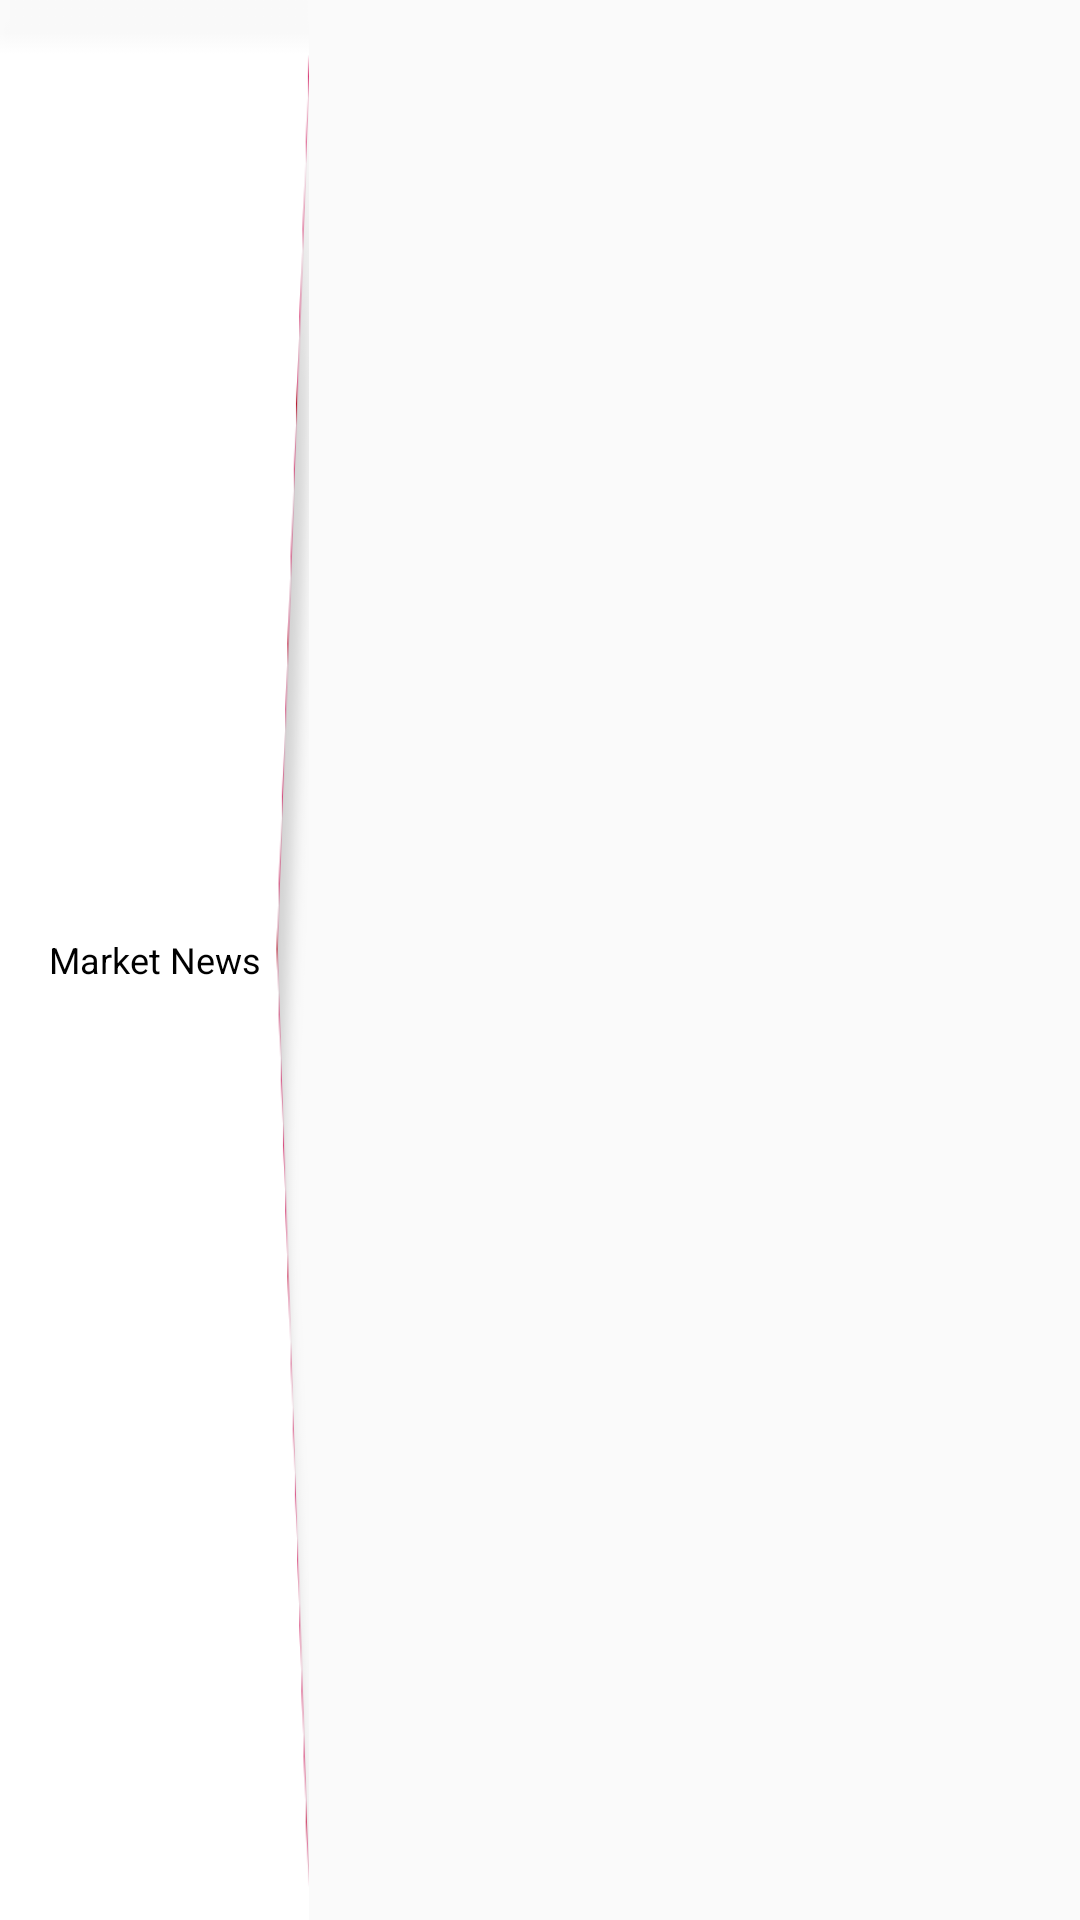

Here is an Android app screen rendered from its layout file. Give the layout XML and the strings, colors and styles it references.
<!-- AndroidManifest.xml: application theme AppTheme -->
<!-- res/layout/news_view.xml -->
<?xml version="1.0" encoding="utf-8"?>
<androidx.constraintlayout.widget.ConstraintLayout xmlns:android="http://schemas.android.com/apk/res/android"
                                                   xmlns:app="http://schemas.android.com/apk/res-auto"
                                                   android:layout_width="match_parent"
                                                   android:layout_height="50dp">

    <TextView
            android:id="@+id/txt_news"
            android:layout_width="0dp"
            android:layout_height="0dp"
            android:layout_gravity="center"
            android:gravity="center"
            android:background="@drawable/ic_path"
            app:layout_constraintHorizontal_weight="0.40"
            android:text="@string/market_news"
            android:padding="4dp"
            android:textSize="12sp"
            android:textColor="@android:color/black"
            app:layout_constraintTop_toTopOf="parent"
            app:layout_constraintBottom_toBottomOf="parent"
            app:layout_constraintRight_toLeftOf="@id/rssWeb"
            app:layout_constraintLeft_toLeftOf="parent"/>


    <WebView
            android:id="@+id/rssWeb"
            android:layout_width="0dp"
            android:layout_height="0dp"
            android:clickable="false"
            android:layout_marginTop="5dp"
            android:layout_marginBottom="5dp"
            app:layout_constraintHorizontal_weight="1"
            android:visibility="invisible"
            app:layout_constraintTop_toTopOf="parent"
            app:layout_constraintBottom_toBottomOf="parent"
            app:layout_constraintRight_toRightOf="parent"
            app:layout_constraintLeft_toRightOf="@id/txt_news"/>

</androidx.constraintlayout.widget.ConstraintLayout>
<!-- resources referenced by this layout -->
<resources>
  <!-- drawable ic_path: png bitmap (drawable, 1535 bytes) -->
  <string name="market_news">Market News</string>
  <style name="AppTheme" parent="Theme.AppCompat.Light.NoActionBar">
          
          <item name="colorPrimary">@color/colorPrimary</item>
          <item name="colorPrimaryDark">@color/colorPrimaryDark</item>
          <item name="colorAccent">@color/colorAccent</item>
      </style>
  <color name="colorPrimary">#F44336</color>
  <color name="colorPrimaryDark">#E91E63</color>
  <color name="colorAccent">#EC643B</color>
</resources>
